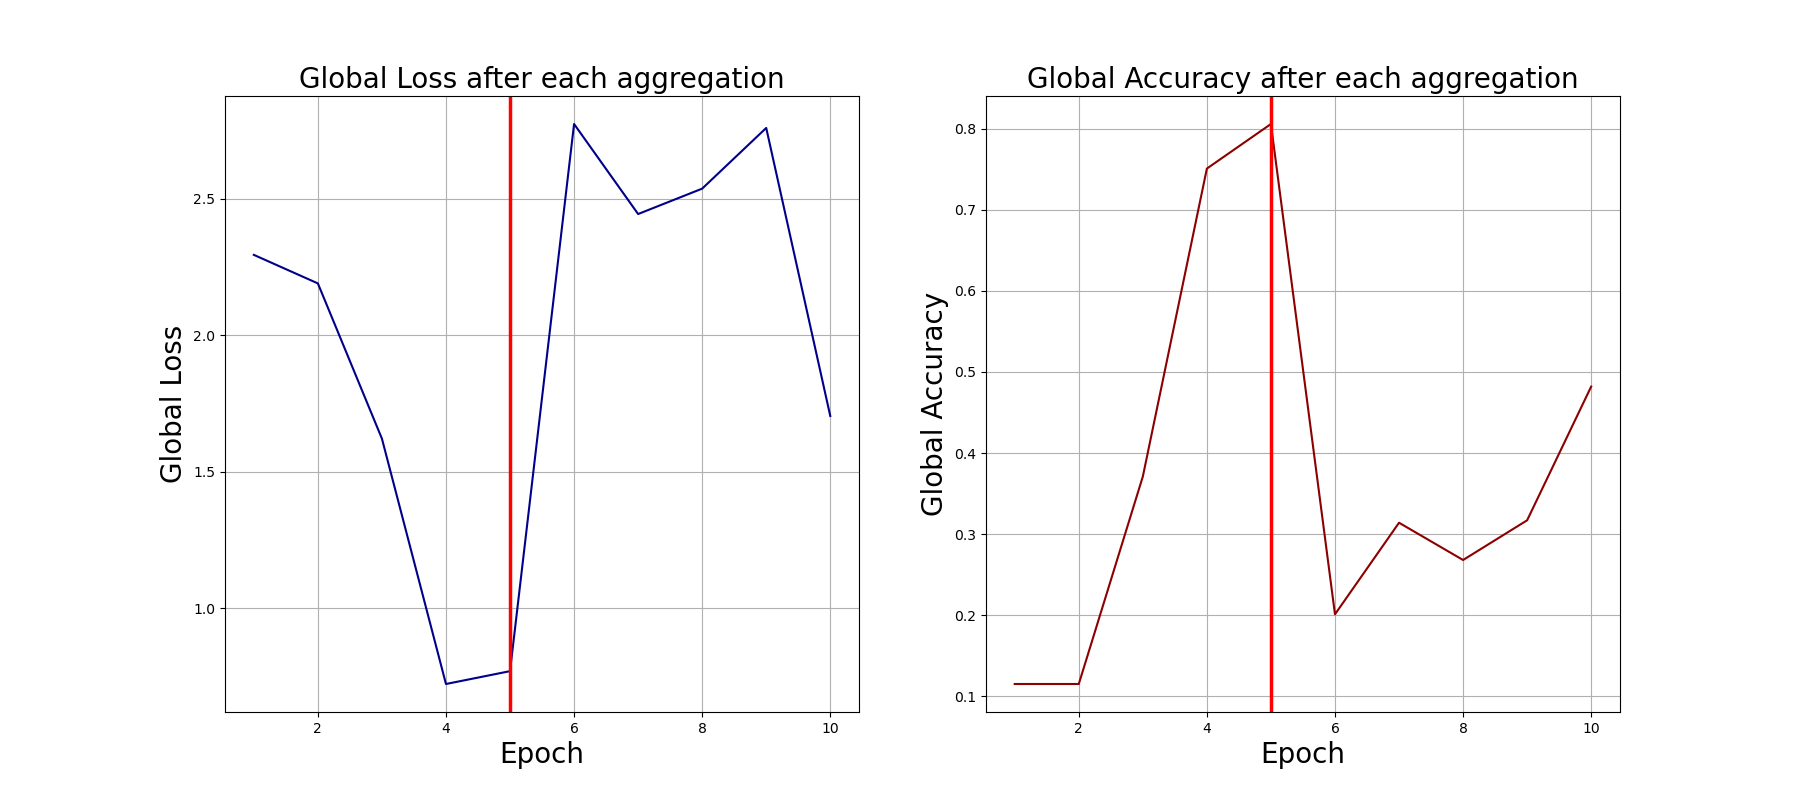

The data file committed next to this chart (first rows):
0, 2.294424057006836, 0.115
1, 2.19, 0.115
2, 1.622, 0.371
3, 0.7236, 0.751
4, 0.7706, 0.806
5, 2.773, 0.201
6, 2.444, 0.314
7, 2.537, 0.268
8, 2.759, 0.317
9, 1.705, 0.482
